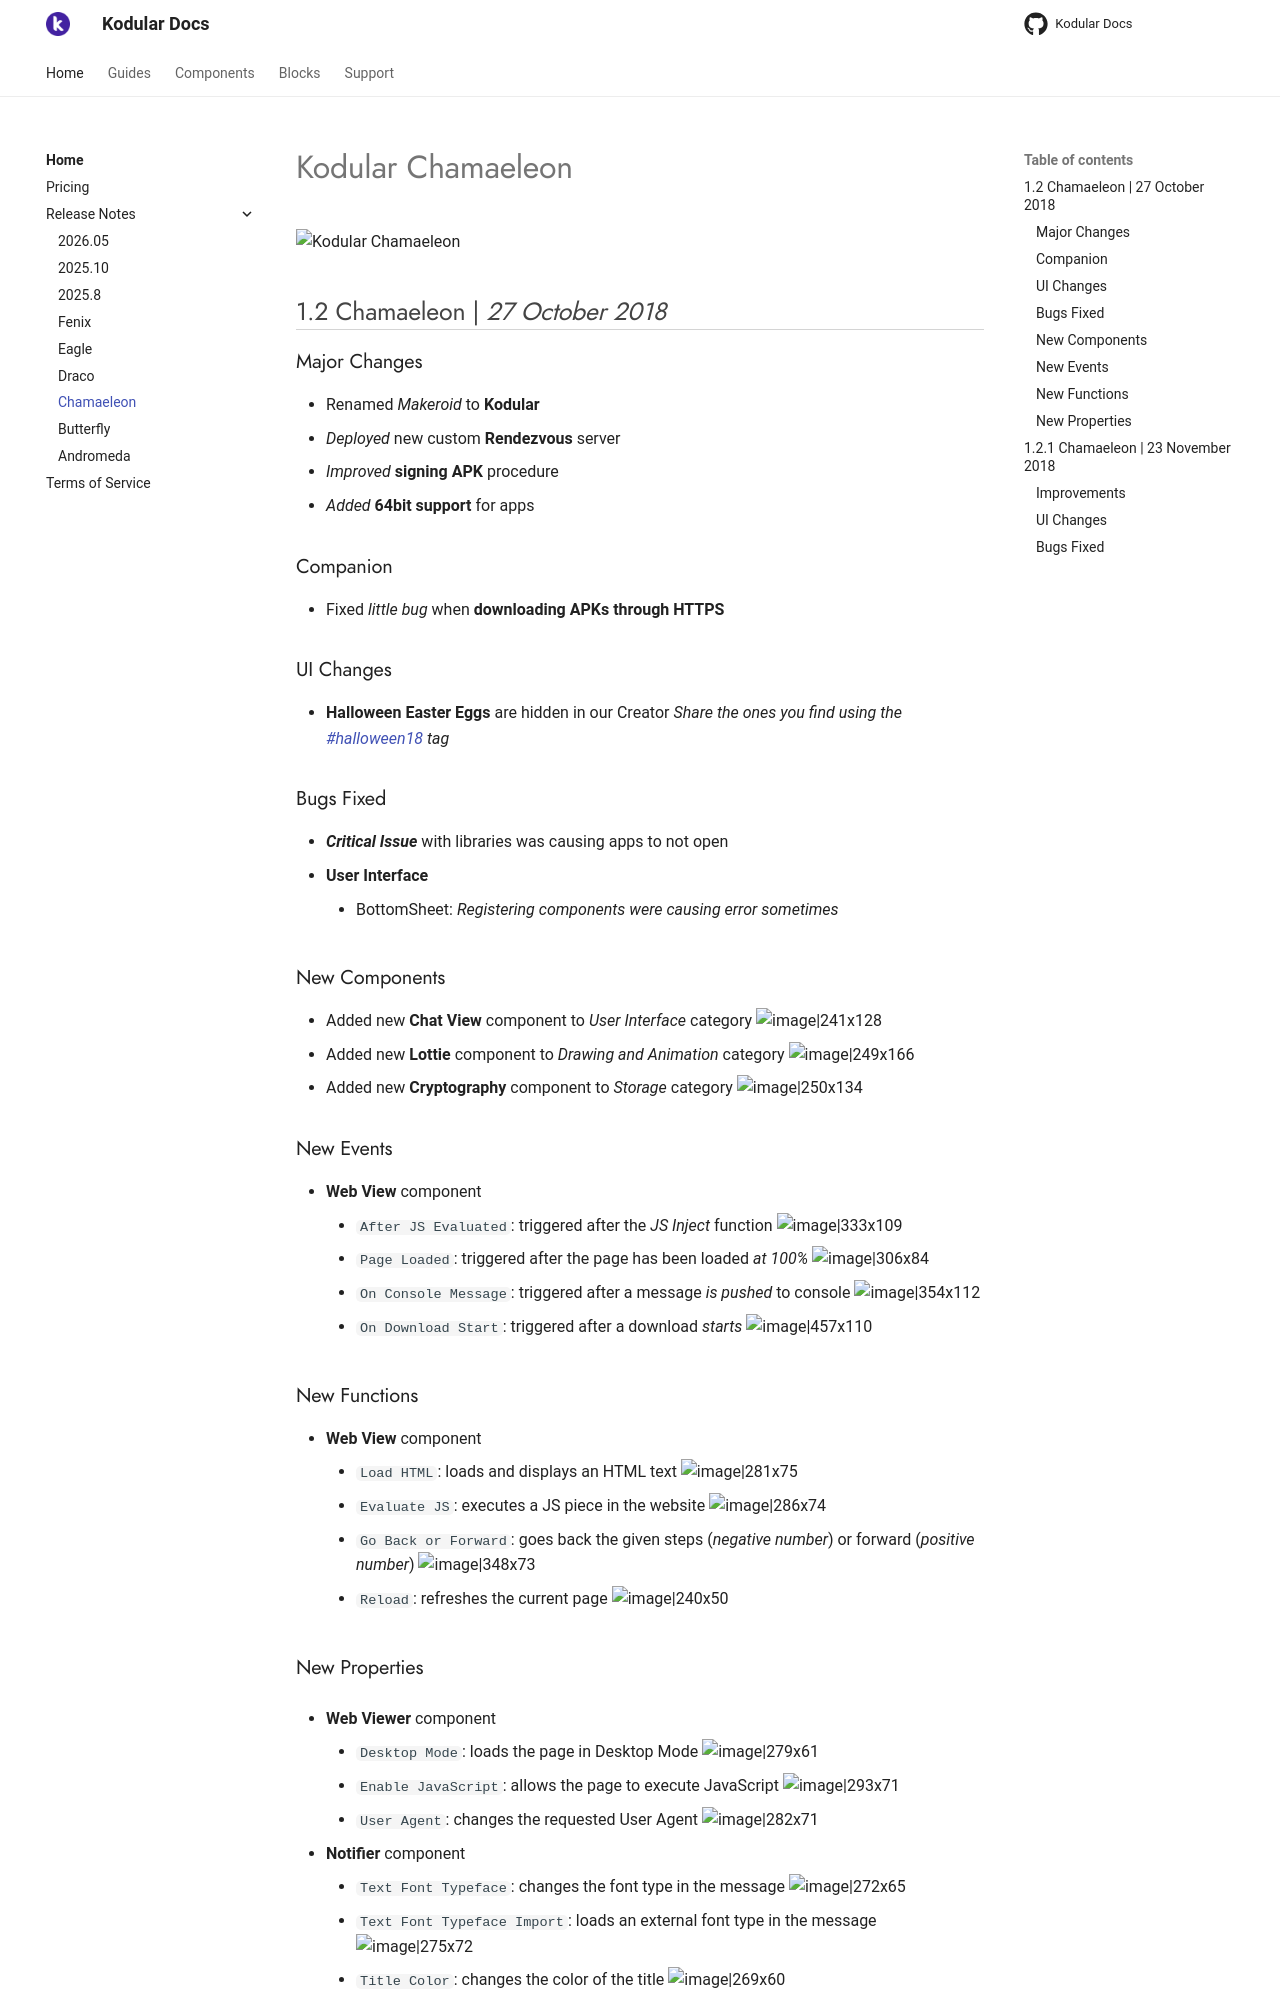

repository: Kodular/Documentation · page: release-notes/chamaeleon/index.html · generator: jekyll

# Kodular Chamaeleon

![Kodular Chamaeleon](https://assets.kodular.io/images/creator/versions/chamaeleon.png)

## 1.2 Chamaeleon   \|   _27 October 2018_

### Major Changes

- Renamed _Makeroid_ to **Kodular**
- _Deployed_ new custom **Rendezvous** server
- _Improved_ **signing APK** procedure
- _Added_ **64bit support** for apps

### Companion

- Fixed _little bug_ when **downloading APKs through HTTPS**

### UI Changes

- **Halloween Easter Eggs** are hidden in our Creator
  _Share the ones you find using the [#halloween18](https://community.kodular.io/tags/halloween18) tag_

### Bugs Fixed

- **_Critical Issue_** with libraries was causing apps to not open
- **User Interface**
	- BottomSheet: _Registering components were causing error sometimes_

### New Components

- Added new **Chat View** component to _User Interface_ category
	![image|241x128](https://cdn.community.kodular.io/original/2X/f/f91a33fb718e72ea13bf7279cc5816c97338eb8f.png)
- Added new **Lottie** component to _Drawing and Animation_ category
	![image|249x166](https://cdn.community.kodular.io/original/2X/5/5d2d608dd60e1b1afbf8387aec181f980d121c82.png)
- Added new **Cryptography** component to _Storage_ category
	![image|250x134](https://cdn.community.kodular.io/original/2X/0/0b15f0e7dadf742f2545f6cb2d9ae256c6a5fc6c.png)

### New Events

- **Web View** component
	- `After JS Evaluated`: triggered after the _JS Inject_ function
		![image|333x109](https://cdn.community.kodular.io/original/2X/a/a02dc885521723d55d4308a743b3334506150486.png)
	- `Page Loaded`: triggered after the page has been loaded _at 100%_
		![image|306x84](https://cdn.community.kodular.io/original/2X/b/ba78ac720c76fb1ed2db673432c9310258efddab.png)
  	- `On Console Message`: triggered after a message _is pushed_ to console
		![image|354x112](https://cdn.community.kodular.io/original/2X/c/c2785d28b860ab20585c00ae792103c7e3f71403.png)
  	- `On Download Start`: triggered after a download _starts_
		![image|457x110](https://cdn.community.kodular.io/original/2X/0/0edbaef5ad2c35813998895ddd2ffbea921b7c2f.png)


### New Functions

- **Web View** component
	- `Load HTML`: loads and displays an HTML text
		![image|281x75](https://cdn.community.kodular.io/original/2X/0/05a8e6e8286d3a61930e183ac7b6dfd6fe621700.png)
	- `Evaluate JS`: executes a JS piece in the website
		![image|286x74](https://cdn.community.kodular.io/original/2X/2/2fb51e32014d3eb8cce900fb469d411802a90f17.png)
	- `Go Back or Forward`: goes back the given steps (_negative number_) or forward (_positive number_)
		![image|348x73](https://cdn.community.kodular.io/original/2X/7/7fffa43ecf35e0a10e940f395e017d565adf5fd1.png)
	- `Reload`: refreshes the current page
		![image|240x50](https://cdn.community.kodular.io/original/2X/5/574eb27c479c7ab507ce9f2b96b02015917dd34c.png)
